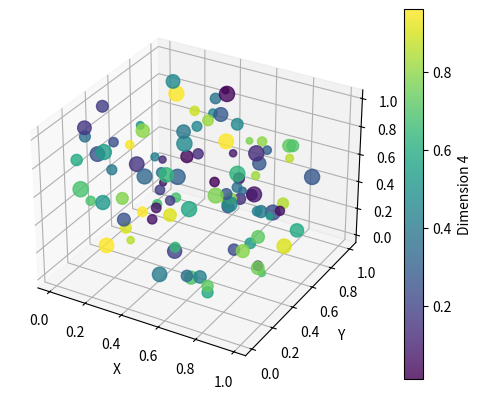

This chart was generated by the following Python code:
import numpy as np
import matplotlib.pyplot as plt
from matplotlib import cm


def plot_5d(x, y, z, c, s, filename="5d_plot.png"):
    fig = plt.figure()
    ax = fig.add_subplot(111, projection='3d')
    scatter = ax.scatter(x, y, z, c=c, s=s, cmap=cm.viridis, alpha=0.8)
    fig.colorbar(scatter, ax=ax, label='Dimension 4')
    ax.set_xlabel('X')
    ax.set_ylabel('Y')
    ax.set_zlabel('Z')
    plt.savefig(filename)
    plt.close(fig)


if __name__ == "__main__":
    np.random.seed(0)
    n = 100
    x, y, z = np.random.rand(3, n)
    c = np.random.rand(n)
    s = (np.random.rand(n) * 100) + 20
    plot_5d(x, y, z, c, s)
    print("Plot saved to 5d_plot.png")
